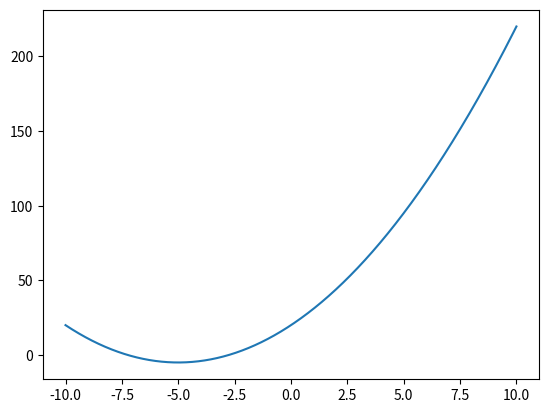

Python code for this plot:
import numpy as np
import matplotlib.pyplot as plt
x = np.linspace(-10,10,10000)
a = np.array([  1,10,20])
pa = np.poly1d(a)
plt.plot(x,pa(x))
pa(2)
pa(10)
